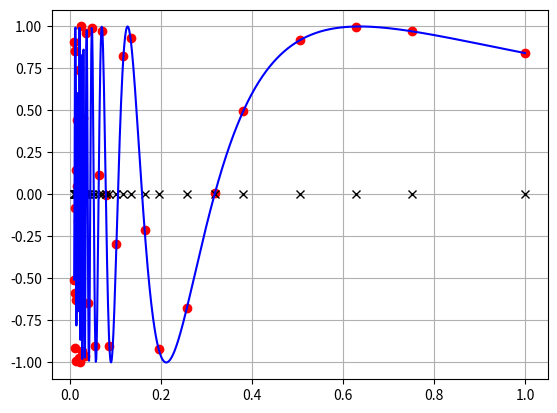

The matplotlib source for this figure:
import numpy as np
import matplotlib.pyplot as plt

def basicSimpson(f, a, b):
    step = 0.25*(b-a)
    f1, f2, f3, f4, f5 = f(a), f(a+step), f(a+2.*step), f(b-step), f(b)
    area = (b-a) * (f1+4.*f3+f5) / 6.
    error = 4. * (b-a) * abs(f1+f5-4.*(f2+f4)+6.*f3) / 45.
    return area, error

def partition(f, a, b, tolerance):
    global k, x, integralArray, errorArray
    integral, error = basicSimpson(f, a, b)
    if abs(error) > tolerance:
        midpoint = 0.5*(a+b)
        partition(f, a, midpoint, tolerance)
        partition(f, midpoint, b, tolerance)
    else:
        x[k], integralArray[k], errorArray[k] = a, integral, error
        k += 1
    return

def simpsonAdaptive(f, a, b, tolerance):
    global k, x, integralArray, errorArray
    k, x, integralArray, errorArray = 0, np.zeros(1000), np.zeros(1000), np.zeros(1000)
    partition(f,a,b,tolerance)
    x[k] = b
    print('number of intervals =', k)
    print('total integral =', sum(integralArray[0:k+1]))
    print('total error is below ', sum(errorArray[0:k+1]))
    xmesh = x[0:k+1]
    ymesh = f(xmesh)
    plt.figure()
    plt.plot(xmesh,ymesh,'ro')
    plt.plot(xmesh,ymesh-ymesh,'kx')
    xx = np.linspace(a,b,1000)
    plt.plot(xx,f(xx),'b-')
    plt.grid(True)
    plt.show()
    return

def fun(x):
    return np.sin(1/x)

simpsonAdaptive(fun, 0.01, 1, 1.e-4)
